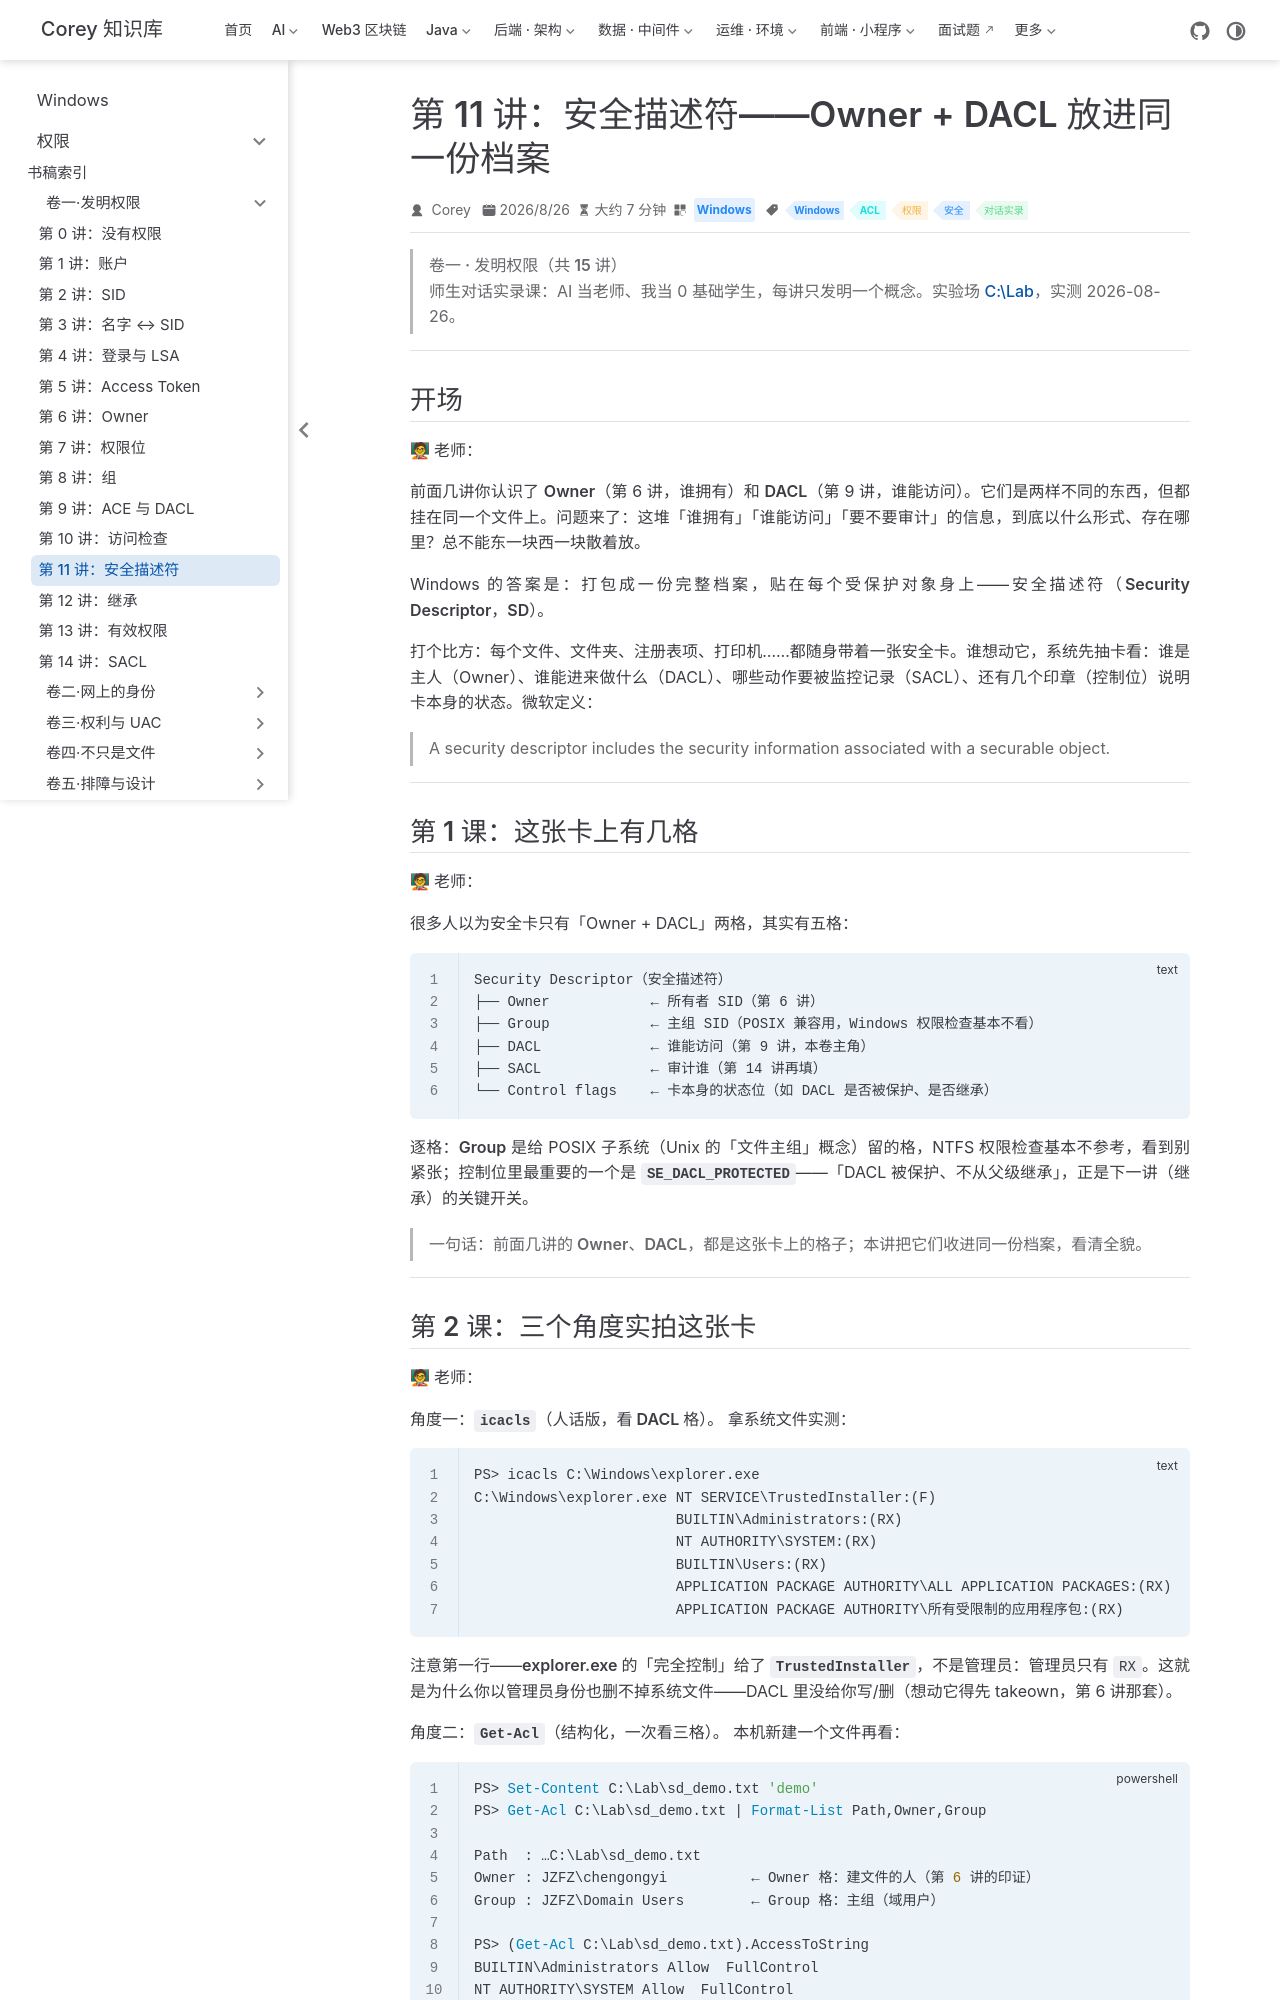

repository: code-corey/code-corey.github.io · page: Windows/permissions/vol1-invent/12-security-descriptor.html · generator: jekyll

---
title: "第 11 讲：安全描述符——Owner + DACL 放进同一份档案"
sidebarGroup: "卷一·发明权限"
shortTitle: "第 11 讲：安全描述符"
order: 12
date: 2026-08-26T00:00:00.000Z
category: "Windows"
tag:
  - "Windows"
  - "ACL"
  - "权限"
  - "安全"
  - "对话实录"
description: 师生对话实录课：把前面几讲散装的安全信息收进一张「安全卡」——五格结构（Owner/Group/DACL/SACL/控制位）。三个角度实拍这张卡（icacls 人话、Get-Acl 结构化、SDDL 原文），外加「空 DACL 全员拒绝」的活演示——连 owner 都读不了，靠隐式 WRITE_DAC 才自救回来。
---

# 第 11 讲：安全描述符——Owner + DACL 放进同一份档案

> **卷一 · 发明权限（共 15 讲）**
> 师生对话实录课：AI 当老师、我当 0 基础学生，每讲只发明一个概念。实验场 [C:\Lab](../appendix/04-lab.md)，实测 2026-08-26。

---

## 开场

**🧑🏫 老师：**

前面几讲你认识了 **Owner**（第 6 讲，谁拥有）和 **DACL**（第 9 讲，谁能访问）。它们是两样不同的东西，但都**挂在同一个文件上**。问题来了：这堆「谁拥有」「谁能访问」「要不要审计」的信息，到底以什么形式、存在哪里？总不能东一块西一块散着放。

Windows 的答案是：打包成一份完整档案，贴在每个受保护对象身上——**安全描述符（Security Descriptor，SD）**。

打个比方：每个文件、文件夹、注册表项、打印机……都随身带着**一张安全卡**。谁想动它，系统先抽卡看：谁是主人（Owner）、谁能进来做什么（DACL）、哪些动作要被监控记录（SACL）、还有几个印章（控制位）说明卡本身的状态。微软定义：

> A security descriptor includes the security information associated with a securable object.

---

## 第 1 课：这张卡上有几格

**🧑🏫 老师：**

很多人以为安全卡只有「Owner + DACL」两格，其实有**五格**：

```text
Security Descriptor（安全描述符）
├── Owner            ← 所有者 SID（第 6 讲）
├── Group            ← 主组 SID（POSIX 兼容用，Windows 权限检查基本不看）
├── DACL             ← 谁能访问（第 9 讲，本卷主角）
├── SACL             ← 审计谁（第 14 讲再填）
└── Control flags    ← 卡本身的状态位（如 DACL 是否被保护、是否继承）
```

逐格：**Group** 是给 POSIX 子系统（Unix 的「文件主组」概念）留的格，NTFS 权限检查基本不参考，看到别紧张；**控制位**里最重要的一个是 **`SE_DACL_PROTECTED`**——「DACL 被保护、不从父级继承」，正是下一讲（继承）的关键开关。

> 一句话：**前面几讲的 Owner、DACL，都是这张卡上的格子；本讲把它们收进同一份档案，看清全貌。**

---
